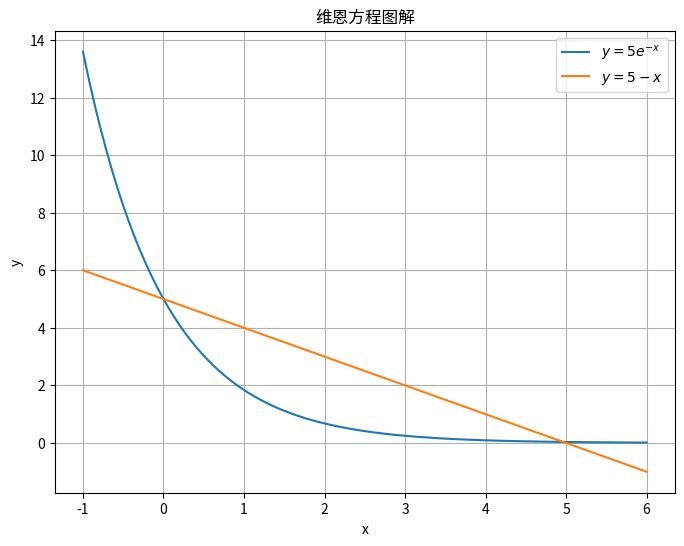

Python code for this plot: (Note: this script raises an exception after producing the figure.)
"""维恩位移定律计算模块

本模块实现了维恩位移定律相关的计算功能，包括：
1. 维恩方程的图像绘制
2. 维恩位移常数的计算
3. 基于维恩位移定律的温度估算

主要函数：
- plot_wien_equation: 绘制维恩方程的图像
- solve_wien_constant: 计算维恩位移常数
- calculate_temperature: 根据波长估算温度
"""

import numpy as np
import matplotlib.pyplot as plt
from scipy.optimize import fsolve
from scipy import constants

def plot_wien_equation():
    """绘制维恩方程的两个函数图像
    
    绘制方程 5e^(-x) + x - 5 = 0 的图像解释，包括：
    - y = 5e^(-x) 曲线
    - y = 5 - x 直线
    两条曲线的交点即为方程的解
    """
    # TODO: 创建x轴数据点
    x = np.linspace(-1, 6, 100)
    
    # TODO: 创建图形并设置大小
    plt.figure(figsize=(8, 6))
    # TODO: 绘制两条曲线
    plt.plot(x, 5 * np.exp(-x), label='$y=5e^{-x}$')
    plt.plot(x, 5 - x, linestyle='-', label='$y=5 - x$')
    # TODO: 设置坐标轴标签和标题
    plt.xlabel('x')
    plt.ylabel('y')
    # TODO: 添加图例和网格
    plt.title('维恩方程图解')
    plt.legend()
    # TODO: 显示图形
    plt.grid(True)
    plt.show()
    pass

def wien_equation(x):
    """维恩方程：5e^(-x) + x - 5 = 0
    
    参数:
    x (float): 方程的自变量
    
    返回:
    float: 方程的函数值
    """
    # TODO: 返回维恩方程的函数值
    return  5 * np.exp(-x) + x - 5



def solve_wien_constant(x0):
    """求解维恩位移常数
    
    通过求解非线性方程 5e^(-x) + x - 5 = 0 得到 x 值，
    然后计算维恩位移常数 b = hc/(k_B * x)
    
    参数:
    x0 (float): 求解方程的初始值
    
    返回:
    tuple: (x, b)
        - x (float): 非线性方程的解
        - b (float): 维恩位移常数，单位：m·K
    """
    # TODO: 使用fsolve求解非线性方程
    x = fsolve(wien_equation, x0)[0]
    h = constants.h
    c = constants.c
    k_B = constants.k
    
    # TODO: 计算维恩位移常数
    b = (h * c) / (k_B * x)
    
    return x, b

def calculate_temperature(wavelength, x0=5.0):
    """根据波长计算温度
    
    基于维恩位移定律 λT = b，根据辐射峰值波长计算黑体温度
    
    参数:
    wavelength (float): 峰值波长，单位：米
    x0 (float, optional): 求解方程的初始值，默认为5.0
    
    返回:
    float: 黑体温度，单位：开尔文
    """
    # TODO: 计算温度
    _, b = solve_wien_constant(x0)
    return b / wavelength

if __name__ == "__main__":
    # 绘制方程图像
    plot_wien_equation()
    
    # 从键盘输入初值
    try:
        x0 = float(input("请根据图像输入方程求解的初始值（建议值为4-6）："))
    except ValueError:
        print("输入无效，将使用默认值 5")
        x0 = 5
    
    # 计算维恩位移常数
    x, b = solve_wien_constant(x0)
    print(f"\n使用初值 x0 = {x0}")
    print(f"方程的解 x = {x:.6f}")
    print(f"维恩位移常数 b = {b:.6e} m·K")
    
    # 计算太阳表面温度
    wavelength_sun = 502e-9  # 502 nm 转换为米
    temperature_sun = calculate_temperature(wavelength_sun, x0)
    print(f"\n太阳表面温度估计值：{temperature_sun:.0f} K")
